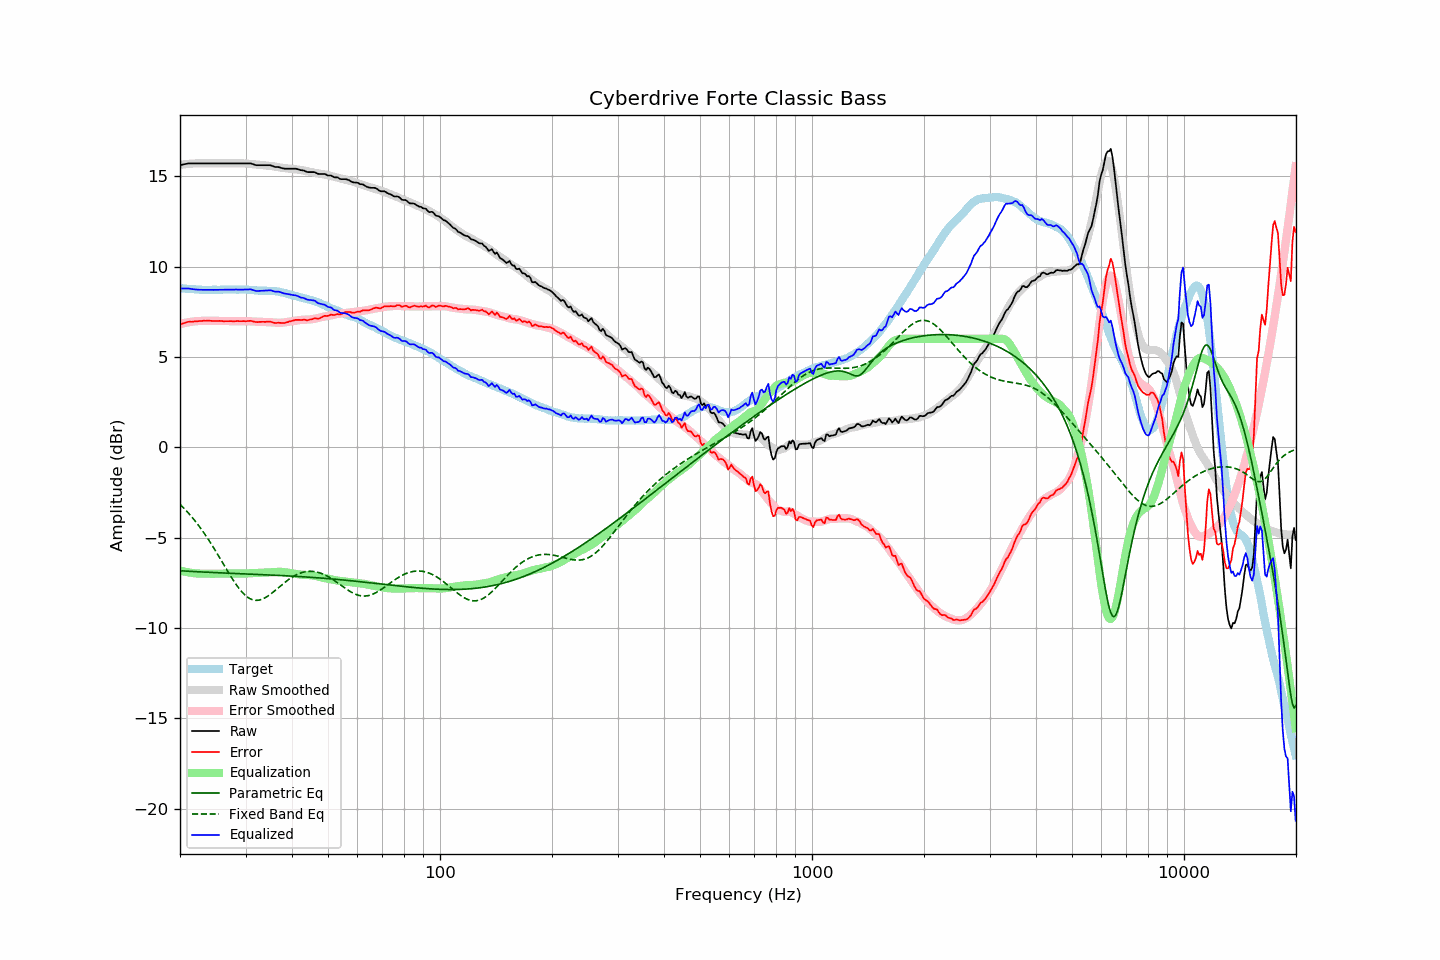

The table this chart was drawn from, first rows:
frequency, raw, error, smoothed, error_smoothed, equalization, parametric_eq, fixed_band_eq, equalized_raw, equalized_smoothed, target
20.00, 15.61, 6.80, 15.63, 6.82, -6.82, -6.83, -3.15, 8.79, 8.81, 8.81
20.20, 15.63, 6.83, 15.64, 6.84, -6.84, -6.84, -3.24, 8.79, 8.80, 8.80
20.40, 15.65, 6.86, 15.65, 6.86, -6.86, -6.84, -3.33, 8.79, 8.79, 8.79
20.61, 15.67, 6.88, 15.66, 6.88, -6.88, -6.85, -3.42, 8.79, 8.78, 8.79
20.81, 15.69, 6.92, 15.67, 6.90, -6.90, -6.85, -3.52, 8.79, 8.77, 8.77
21.02, 15.71, 6.94, 15.68, 6.92, -6.92, -6.86, -3.61, 8.79, 8.77, 8.77
21.23, 15.71, 6.95, 15.69, 6.93, -6.93, -6.86, -3.71, 8.78, 8.76, 8.76
21.44, 15.71, 6.94, 15.70, 6.95, -6.95, -6.87, -3.82, 8.76, 8.75, 8.77
21.66, 15.71, 6.95, 15.70, 6.96, -6.96, -6.87, -3.92, 8.75, 8.75, 8.76
21.87, 15.71, 6.96, 15.71, 6.97, -6.97, -6.88, -4.03, 8.74, 8.74, 8.74
22.09, 15.71, 6.97, 15.71, 6.98, -6.98, -6.88, -4.15, 8.73, 8.73, 8.73
22.31, 15.71, 6.98, 15.72, 6.99, -6.99, -6.89, -4.26, 8.72, 8.73, 8.73
22.54, 15.71, 6.99, 15.71, 6.99, -6.99, -6.89, -4.38, 8.72, 8.72, 8.72
22.76, 15.71, 6.99, 15.71, 6.99, -6.99, -6.90, -4.50, 8.72, 8.72, 8.72
22.99, 15.71, 7.00, 15.71, 6.99, -6.99, -6.90, -4.62, 8.71, 8.72, 8.71
23.22, 15.71, 7.01, 15.71, 7.00, -7.00, -6.91, -4.75, 8.71, 8.71, 8.70
23.45, 15.71, 7.00, 15.71, 7.00, -7.00, -6.91, -4.88, 8.71, 8.71, 8.71
23.69, 15.71, 7.01, 15.71, 7.00, -7.00, -6.91, -5.01, 8.71, 8.71, 8.70
23.92, 15.71, 7.01, 15.71, 7.00, -7.00, -6.92, -5.15, 8.71, 8.71, 8.70
24.16, 15.71, 7.00, 15.71, 7.00, -7.00, -6.92, -5.29, 8.71, 8.71, 8.71
24.40, 15.71, 6.99, 15.71, 7.00, -7.00, -6.93, -5.43, 8.71, 8.71, 8.72
24.65, 15.71, 6.99, 15.71, 7.00, -7.00, -6.93, -5.57, 8.71, 8.71, 8.72
24.89, 15.71, 6.99, 15.71, 7.00, -7.00, -6.94, -5.72, 8.71, 8.71, 8.72
25.14, 15.71, 6.99, 15.71, 6.99, -6.99, -6.94, -5.86, 8.72, 8.72, 8.72
25.39, 15.71, 6.99, 15.71, 6.99, -6.99, -6.94, -6.01, 8.72, 8.72, 8.72
25.65, 15.71, 6.99, 15.71, 6.99, -6.99, -6.95, -6.16, 8.72, 8.72, 8.71
25.91, 15.71, 6.99, 15.71, 6.98, -6.98, -6.95, -6.31, 8.72, 8.72, 8.72
26.16, 15.71, 6.98, 15.71, 6.98, -6.98, -6.96, -6.46, 8.73, 8.73, 8.73
26.43, 15.71, 6.98, 15.71, 6.98, -6.98, -6.96, -6.61, 8.73, 8.73, 8.73
26.69, 15.71, 6.98, 15.71, 6.98, -6.98, -6.96, -6.76, 8.73, 8.73, 8.73
26.96, 15.71, 6.98, 15.71, 6.98, -6.98, -6.97, -6.91, 8.73, 8.73, 8.73
27.23, 15.71, 6.98, 15.71, 6.98, -6.98, -6.97, -7.06, 8.73, 8.73, 8.73
27.50, 15.71, 6.98, 15.71, 6.98, -6.98, -6.97, -7.20, 8.73, 8.73, 8.73
27.77, 15.71, 6.97, 15.71, 6.98, -6.98, -6.98, -7.34, 8.73, 8.73, 8.74
28.05, 15.71, 6.97, 15.71, 6.98, -6.98, -6.98, -7.47, 8.73, 8.73, 8.74
28.33, 15.71, 6.98, 15.71, 6.98, -6.98, -6.99, -7.60, 8.73, 8.73, 8.72
28.62, 15.71, 6.99, 15.72, 6.98, -6.98, -6.99, -7.73, 8.73, 8.73, 8.72
28.90, 15.71, 6.98, 15.72, 6.99, -6.99, -6.99, -7.84, 8.72, 8.73, 8.73
29.19, 15.71, 6.98, 15.72, 6.99, -6.99, -7.00, -7.95, 8.72, 8.73, 8.73
29.48, 15.71, 6.98, 15.71, 6.98, -6.98, -7.00, -8.05, 8.73, 8.73, 8.73
29.78, 15.71, 6.98, 15.71, 6.98, -6.98, -7.00, -8.14, 8.73, 8.72, 8.73
30.08, 15.71, 6.97, 15.70, 6.98, -6.98, -7.01, -8.22, 8.73, 8.72, 8.74
30.38, 15.71, 6.99, 15.69, 6.98, -6.98, -7.01, -8.29, 8.73, 8.72, 8.72
30.68, 15.71, 7.00, 15.68, 6.97, -6.97, -7.01, -8.35, 8.74, 8.71, 8.71
30.99, 15.71, 7.00, 15.68, 6.97, -6.97, -7.02, -8.40, 8.74, 8.71, 8.71
31.30, 15.68, 6.98, 15.67, 6.96, -6.96, -7.02, -8.43, 8.72, 8.70, 8.70
31.61, 15.65, 6.95, 15.66, 6.96, -6.96, -7.03, -8.46, 8.69, 8.70, 8.70
31.93, 15.62, 6.93, 15.65, 6.96, -6.96, -7.03, -8.47, 8.66, 8.69, 8.68
32.24, 15.61, 6.93, 15.64, 6.96, -6.96, -7.03, -8.47, 8.65, 8.68, 8.68
32.57, 15.61, 6.94, 15.64, 6.96, -6.96, -7.04, -8.46, 8.65, 8.68, 8.67
32.89, 15.61, 6.94, 15.63, 6.95, -6.95, -7.04, -8.44, 8.66, 8.68, 8.67
33.22, 15.61, 6.94, 15.62, 6.95, -6.95, -7.05, -8.41, 8.66, 8.67, 8.67
33.55, 15.61, 6.95, 15.61, 6.94, -6.94, -7.05, -8.37, 8.67, 8.67, 8.66
33.89, 15.61, 6.94, 15.60, 6.94, -6.94, -7.05, -8.32, 8.67, 8.67, 8.67
34.23, 15.61, 6.95, 15.59, 6.93, -6.93, -7.06, -8.27, 8.68, 8.66, 8.66
34.57, 15.61, 6.95, 15.58, 6.93, -6.93, -7.06, -8.21, 8.68, 8.66, 8.66
34.92, 15.61, 6.96, 15.57, 6.92, -6.92, -7.07, -8.15, 8.69, 8.65, 8.65
35.27, 15.59, 6.93, 15.56, 6.91, -6.91, -7.07, -8.08, 8.68, 8.65, 8.66
35.62, 15.55, 6.90, 15.55, 6.91, -6.91, -7.07, -8.01, 8.64, 8.64, 8.65
35.97, 15.52, 6.88, 15.53, 6.90, -6.90, -7.08, -7.94, 8.62, 8.63, 8.64
... 635 more rows
